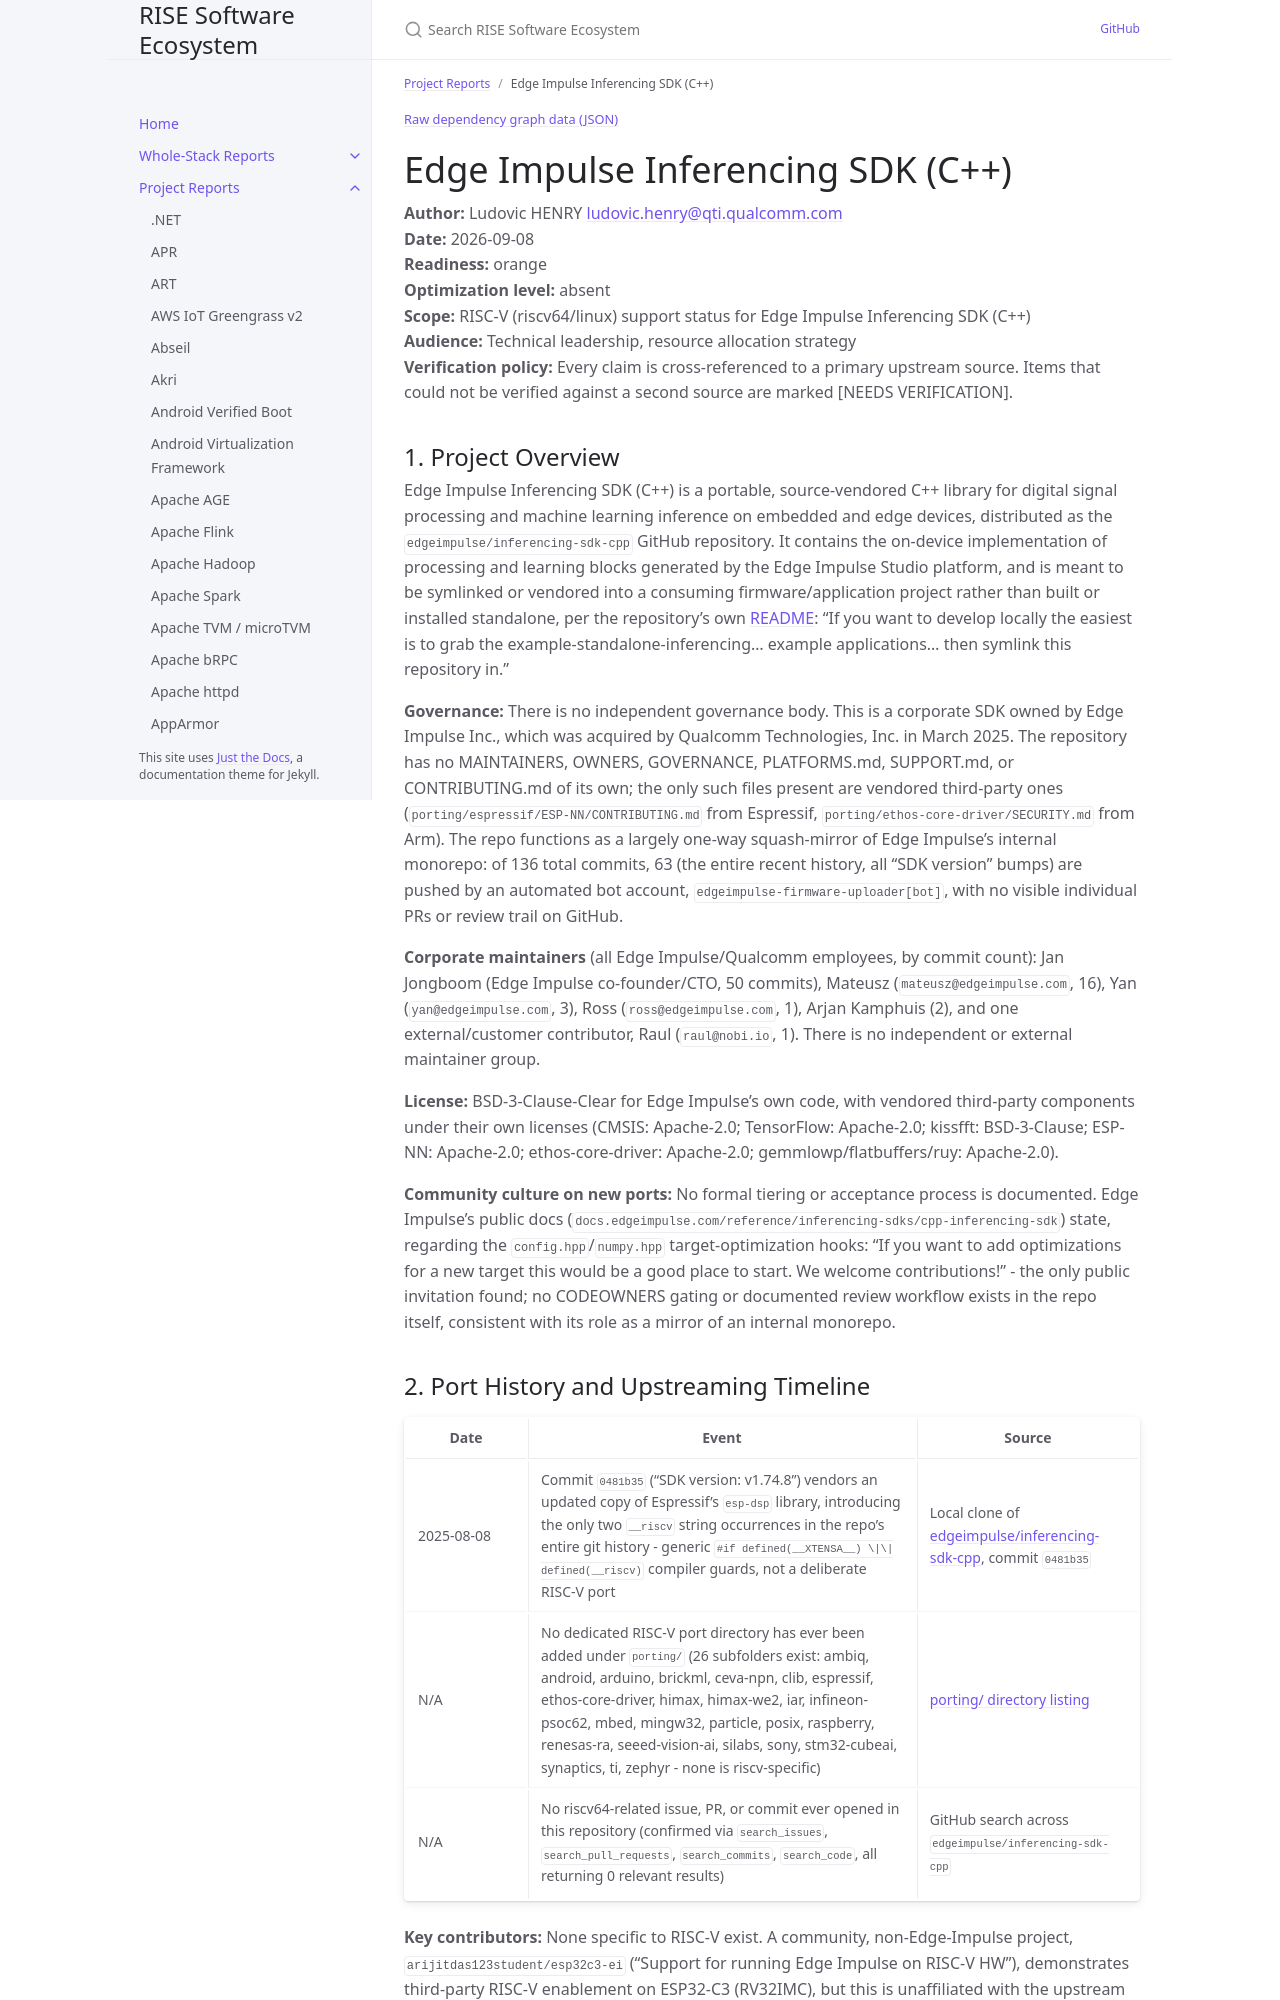

repository: riseproject-dev/sw-ecosystem · page: pr-preview/pr-9/project-reports/edge-impulse-inferencing-sdk-(c++).html · generator: jekyll

---
title: Edge Impulse Inferencing SDK (C++)
parent: Project Reports
color: orange
dependencies:
  - name: TensorFlow Lite Micro (TFLM)
    relation: runtime-dependency
    criticality: critical
  - name: ruy
    relation: runtime-dependency
    criticality: critical
  - name: gemmlowp
    relation: runtime-dependency
    criticality: optional
  - name: FlatBuffers
    relation: runtime-dependency
    criticality: critical
  - name: kissfft
    relation: runtime-dependency
    criticality: critical
---

{% include dependency-graph.html slug="dependencies" subset="edge-impulse-inferencing-sdk-(c++)" %}

# Edge Impulse Inferencing SDK (C++)

**Author:** Ludovic HENRY <ludovic.henry@qti.qualcomm.com><br/>
**Date:** 2026-09-08<br/>
**Readiness:** orange<br/>
**Optimization level:** absent<br/>
**Scope:** RISC-V (riscv64/linux) support status for Edge Impulse Inferencing SDK (C++)<br/>
**Audience:** Technical leadership, resource allocation strategy<br/>
**Verification policy:** Every claim is cross-referenced to a primary upstream source. Items that could not be verified against a second source are marked [NEEDS VERIFICATION].<br/>

## 1. Project Overview

Edge Impulse Inferencing SDK (C++) is a portable, source-vendored C++ library for digital signal processing and machine learning inference on embedded and edge devices, distributed as the `edgeimpulse/inferencing-sdk-cpp` GitHub repository. It contains the on-device implementation of processing and learning blocks generated by the Edge Impulse Studio platform, and is meant to be symlinked or vendored into a consuming firmware/application project rather than built or installed standalone, per the repository's own [README](https://github.com/edgeimpulse/inferencing-sdk-cpp/blob/master/README.md): "If you want to develop locally the easiest is to grab the example-standalone-inferencing... example applications... then symlink this repository in."

**Governance:** There is no independent governance body. This is a corporate SDK owned by Edge Impulse Inc., which was acquired by Qualcomm Technologies, Inc. in March 2025. The repository has no MAINTAINERS, OWNERS, GOVERNANCE, PLATFORMS.md, SUPPORT.md, or CONTRIBUTING.md of its own; the only such files present are vendored third-party ones (`porting/espressif/ESP-NN/CONTRIBUTING.md` from Espressif, `porting/ethos-core-driver/SECURITY.md` from Arm). The repo functions as a largely one-way squash-mirror of Edge Impulse's internal monorepo: of 136 total commits, 63 (the entire recent history, all "SDK version" bumps) are pushed by an automated bot account, `edgeimpulse-firmware-uploader[bot]`, with no visible individual PRs or review trail on GitHub.

**Corporate maintainers** (all Edge Impulse/Qualcomm employees, by commit count): Jan Jongboom (Edge Impulse co-founder/CTO, 50 commits), Mateusz (`mateusz@edgeimpulse.com`, 16), Yan (`yan@edgeimpulse.com`, 3), Ross (`ross@edgeimpulse.com`, 1), Arjan Kamphuis (2), and one external/customer contributor, Raul (`raul@nobi.io`, 1). There is no independent or external maintainer group.

**License:** BSD-3-Clause-Clear for Edge Impulse's own code, with vendored third-party components under their own licenses (CMSIS: Apache-2.0; TensorFlow: Apache-2.0; kissfft: BSD-3-Clause; ESP-NN: Apache-2.0; ethos-core-driver: Apache-2.0; gemmlowp/flatbuffers/ruy: Apache-2.0).

**Community culture on new ports:** No formal tiering or acceptance process is documented. Edge Impulse's public docs (`docs.edgeimpulse.com/reference/inferencing-sdks/cpp-inferencing-sdk`) state, regarding the `config.hpp`/`numpy.hpp` target-optimization hooks: "If you want to add optimizations for a new target this would be a good place to start. We welcome contributions!" - the only public invitation found; no CODEOWNERS gating or documented review workflow exists in the repo itself, consistent with its role as a mirror of an internal monorepo.
